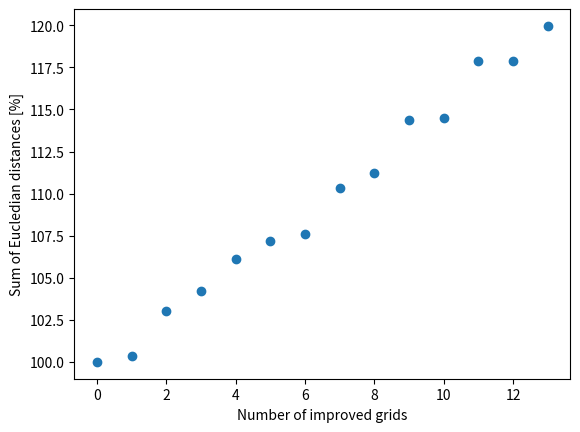

This chart was generated by the following Python code: (Note: this script raises an exception after producing the figure.)
import numpy as np
from scipy.stats import qmc
import pandas as pd
from scipy.spatial import distance_matrix
import matplotlib.pyplot as plt


# Metrik:
def sum_of_nearest_neighbor_distances(points, scale=True):
    if scale:
        # scale all columns to [0, 1] to remove bias due to bigger intervals in bounds
        min_vals = points.min(axis=0)
        max_vals = points.max(axis=0)
        scaled_points = (points - min_vals) / (max_vals - min_vals)
    else:
        scaled_points = points

    # Compute full pairwise distance matrix
    D = distance_matrix(scaled_points, scaled_points)

    # Set diagonal to infinity to ignore self-distance (0)
    np.fill_diagonal(D, np.inf)

    # Get the minimum (nearest neighbor) for each point
    min_distances = np.min(D, axis=1)

    # Sum of all nearest-neighbor distances
    return np.sum(min_distances)


def lhs_simplex_with_bounds(n_samples, a_bounds, b_bounds, c_bounds):
    samples = []
    n_loops = []

    while len(samples) < n_samples:
        # LHS in 2D → für Stick-Breaking
        sampler = qmc.LatinHypercube(d=2)
        u = sampler.random(n=round(n_samples*1.0))
        u_sorted = np.sort(u, axis=1)

        a = u_sorted[:, 0]
        b = u_sorted[:, 1] - u_sorted[:, 0]
        c = 1 - u_sorted[:, 1]

        # Alle Samples gleichzeitig filtern (vektorisiert)
        mask = (
            (a_bounds[0] <= a) & (a <= a_bounds[1]) &
            (b_bounds[0] <= b) & (b <= b_bounds[1]) &
            (c_bounds[0] <= c) & (c <= c_bounds[1])
        )

        filtered = np.stack([a[mask], b[mask], c[mask]], axis=1)
        # print(np.stack([a[mask], b[mask], c[mask]], axis=1).shape)
        samples.extend(filtered.tolist())
        n_loops.append(len(filtered.tolist()))

    return np.array(samples[:n_samples]), n_loops


def sample_other_params_lhs(n_samples, bounds):
    d = bounds.shape[0]
    sampler = qmc.LatinHypercube(d=d)
    sample = sampler.random(n=n_samples)
    scaled = qmc.scale(sample, bounds[:, 0], bounds[:, 1])
    return scaled


n_samples = 50
indexes = ["Omega_m", "Omega_b", "Omega_Lambda",
           "Hubble_parameter"] #, "SeedBlackHoleMass", "WindEnergyIn1e51erg"]

# Sample erstellen
Oc_bounds = (0.1, 0.4)
Ob_bounds = (0.001, 0.1)
OL_bounds = (0.5, 0.9)  # Attention: this bound is hard coded in the functions. Changing it here will not have the wanted effect
h_bounds = (0.55, 0.85)
# SBHM_bounds = (1e-6, 1e-2)
# WE_bounds = (0.1, 10.0)

current_best_sum = 0
current_best_points = []
sum_plot = []
n_loops_sol = 0

for i in range(10000):
    abc, n_loops = lhs_simplex_with_bounds(n_samples, Oc_bounds, Ob_bounds, OL_bounds)
    abc[:, 0] = abc[:, 0] + abc[:, 1]  # calculate Omega_m from Omega_c and Omega_b

    others = sample_other_params_lhs(n_samples, np.array([h_bounds])) #, SBHM_bounds, WE_bounds]))

    final_samples = np.hstack([abc, others])

    sum_of_distances = sum_of_nearest_neighbor_distances(final_samples)

    if sum_of_distances > current_best_sum:
        current_best_points = final_samples
        current_best_sum = sum_of_distances
        sum_plot.append(sum_of_distances)
        n_loops_sol = n_loops


df = pd.DataFrame(current_best_points, columns=indexes)

print(df.head())

print(current_best_points.shape)
print(current_best_sum)
print(n_loops_sol)

df.to_csv("grid_lhs_constrained.csv", sep=",", index=False)

sum_plot = [i/sum_plot[0]*100 for i in sum_plot]

plt.plot([i for i in range(len(sum_plot))], sum_plot, marker="o", linestyle="None")
plt.xlabel("Number of improved grids")
plt.ylabel("Sum of Eucledian distances [%]")
plt.savefig("plots/grid_sample_improvemnt.pdf", format="PDF", dpi=300)
# plt.show()
